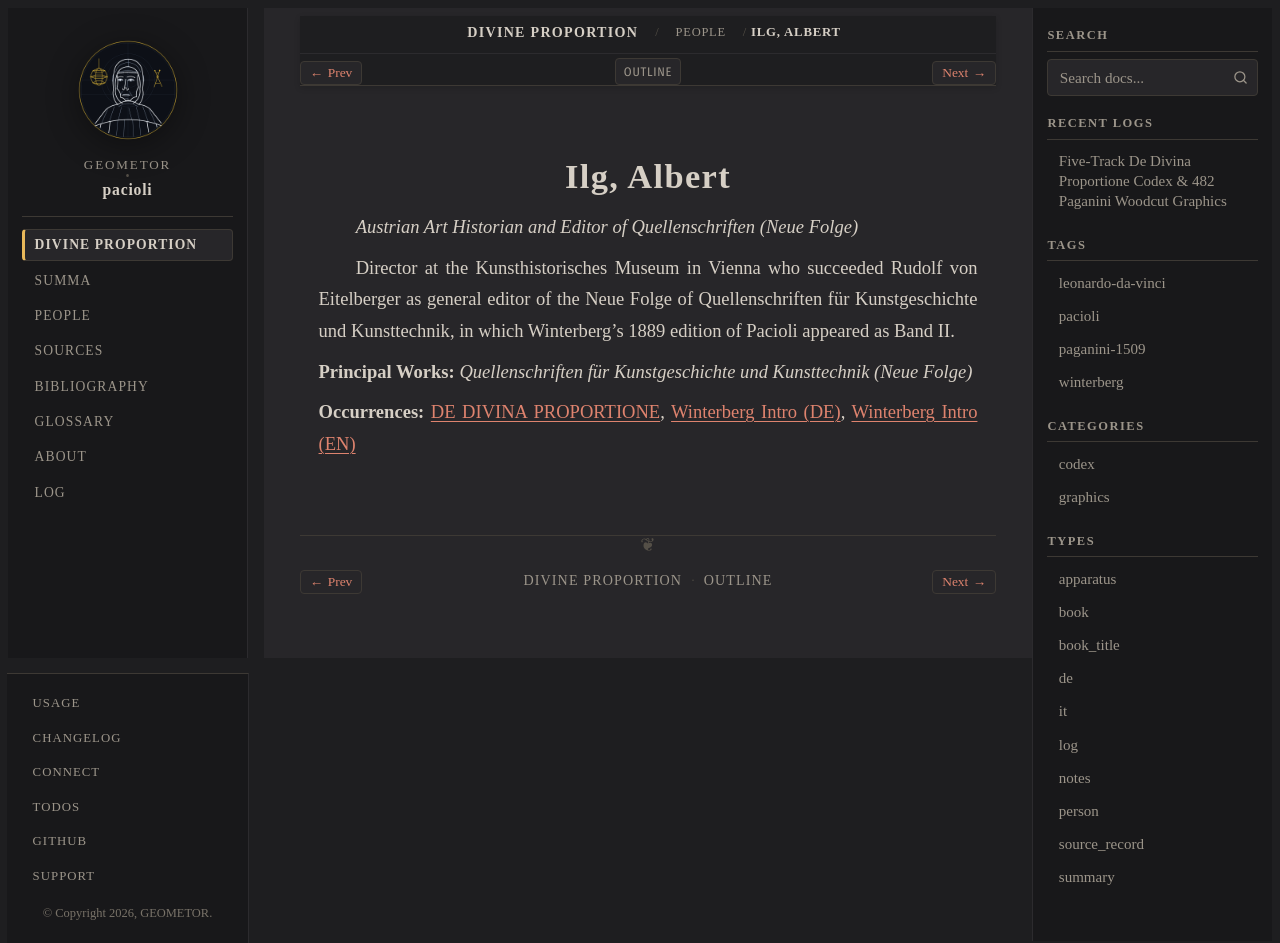

repository: geometor/pacioli · page: de_divina_proportione/people/albert-ilg.html · generator: sphinx

:type: person
:layout: book
:death_year: 1896
:death_label: 1896
:lifespan: 1847 – 1896
:excerpt: Austrian Art Historian and Editor of Quellenschriften (Neue Folge)

.. _person-albert-ilg:

Ilg, Albert
===========

*Austrian Art Historian and Editor of Quellenschriften (Neue Folge)*

Director at the Kunsthistorisches Museum in Vienna who succeeded Rudolf von Eitelberger as general editor of the Neue Folge of Quellenschriften für Kunstgeschichte und Kunsttechnik, in which Winterberg's 1889 edition of Pacioli appeared as Band II.

**Principal Works:** *Quellenschriften für Kunstgeschichte und Kunsttechnik (Neue Folge)*

**Occurrences:** :doc:`DE DIVINA PROPORTIONE </de_divina_proportione/index>`, :doc:`Winterberg Intro (DE) </de_divina_proportione/intro/de>`, :doc:`Winterberg Intro (EN) </de_divina_proportione/intro/index>`
